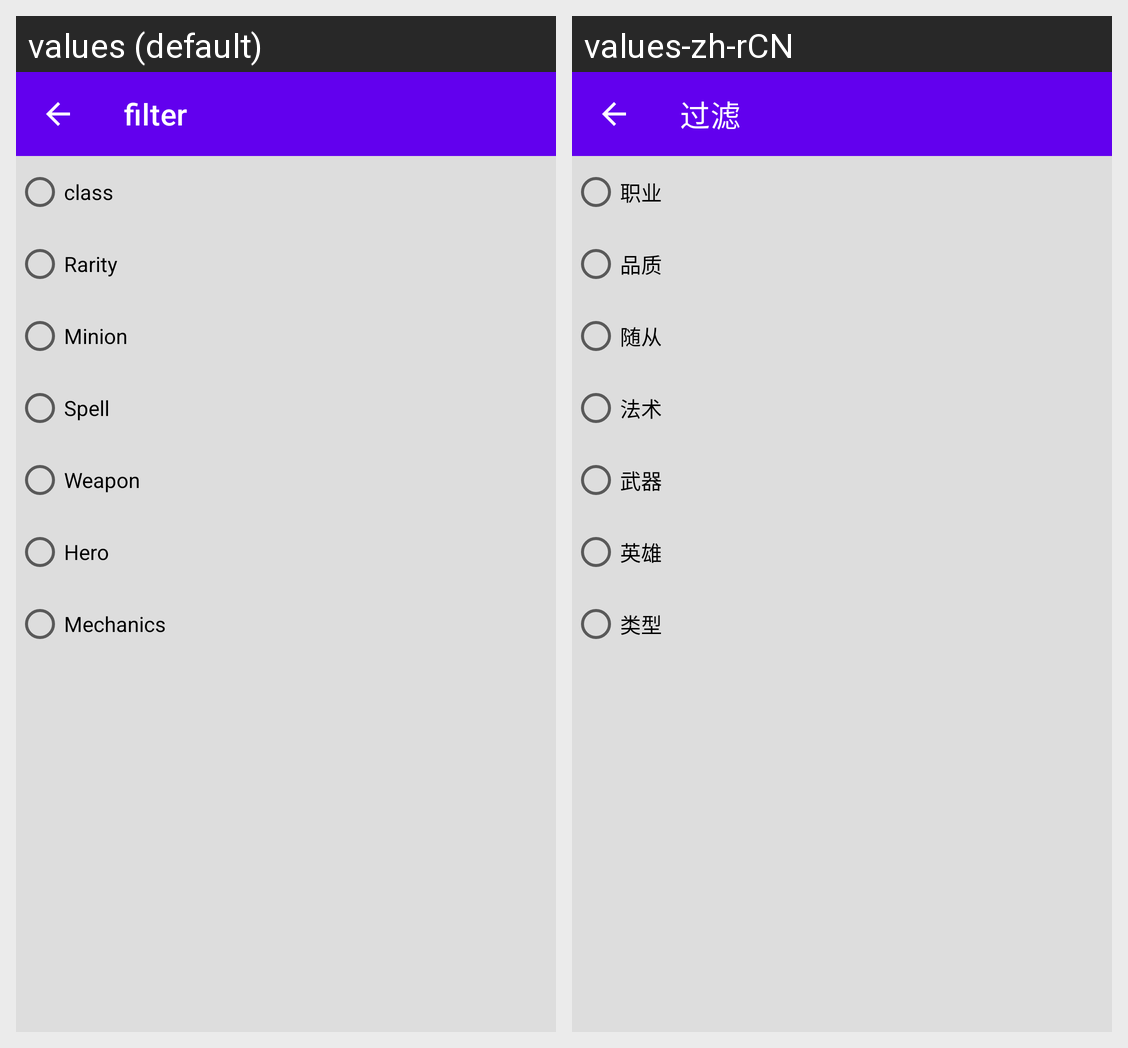

Translations of the strings shown on this Android screen, per locale in the grid:
Android screen res/layout/module_activity_filter.xml rendered under 2 locales, left to right: values (default), values-zh-rCN. Device: Nexus 5 (rendered at 1080×1920; each locale shown at half size, 540×960, under a caption strip naming it); theme module_Theme.Hs_tracker.
Strings drawn on this screen, with the default value and each locale's value (text and hints the layout hard-codes, and strings that could not be matched under every locale, appear in the picture but are not listed):

module_filter
  values: filter
  values-zh-rCN: 过滤

module_class
  values: class
  values-zh-rCN: 职业

module_rarity
  values: Rarity
  values-zh-rCN: 品质

module_minion
  values: Minion
  values-zh-rCN: 随从

module_spell
  values: Spell
  values-zh-rCN: 法术

module_weapon
  values: Weapon
  values-zh-rCN: 武器

module_hero
  values: Hero
  values-zh-rCN: 英雄

module_mechanics
  values: Mechanics
  values-zh-rCN: 类型
